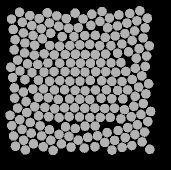

Source data for this figure (header and first rows):
58.674, 134.83, 0
47.51, 82.71, 0
50.38, 141.5, 0
60.13, 144.8, 0
69.45, 148.6, 0
79.02, 153.3, 0
88.97, 155.4, 0
98.19, 159.1, 0
98.31, 46.64, 0
86.31, 37.59, 0
78.7, 45.31, 0
70.63, 52.3, 0
62.36, 57.82, 0
54.67, 64.16, 0
44.59, 71.94, 0
37.68, 79.08, 0
40, 89.84, 0
44.91, 98.59, 0
43.42, 111, 0
46.04, 120.6, 0
46.66, 131.5, 0
42.06, 148.4, 0
51.2, 152.2, 0
61.66, 154.9, 0
70.77, 159.3, 0
81.31, 162.9, 0
91.03, 166.2, 0
95.1, 32.21, 0
76.74, 34.95, 0
69.38, 41.92, 0
61.29, 47.66, 0
53.03, 54.39, 0
44.95, 61.99, 0
34.18, 68.8, 0
30.76, 86.2, 0
32.58, 96.54, 0
34.4, 106.9, 0
34.65, 117.1, 0
37.59, 127.1, 0
39.72, 138.6, 0
33.65, 155, 0
43.65, 159.2, 0
53.45, 162.7, 0
63.25, 165.8, 0
73.12, 169.4, 0
67.33, 31.77, 0
59.26, 37.58, 0
51.81, 44.48, 0
43.37, 51.93, 0
35.15, 58.77, 0
30.01, 134.3, 0
31.83, 144.7, 0
35.48, 165.3, 0
45.34, 168.9, 0
49.81, 34.57, 0
42.33, 41.21, 0
33.33, 48.43, 0
39.55, 31.34, 0
31.51, 38.09, 0
140.8, 137.8, 0
152.3, 98.44, 0
... 147 more rows
